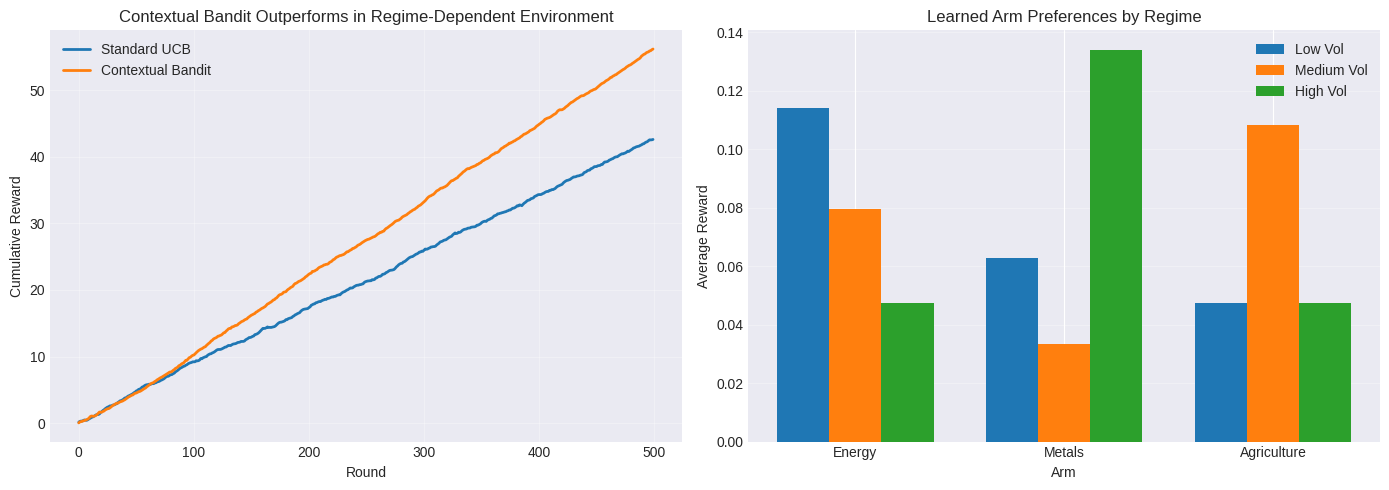
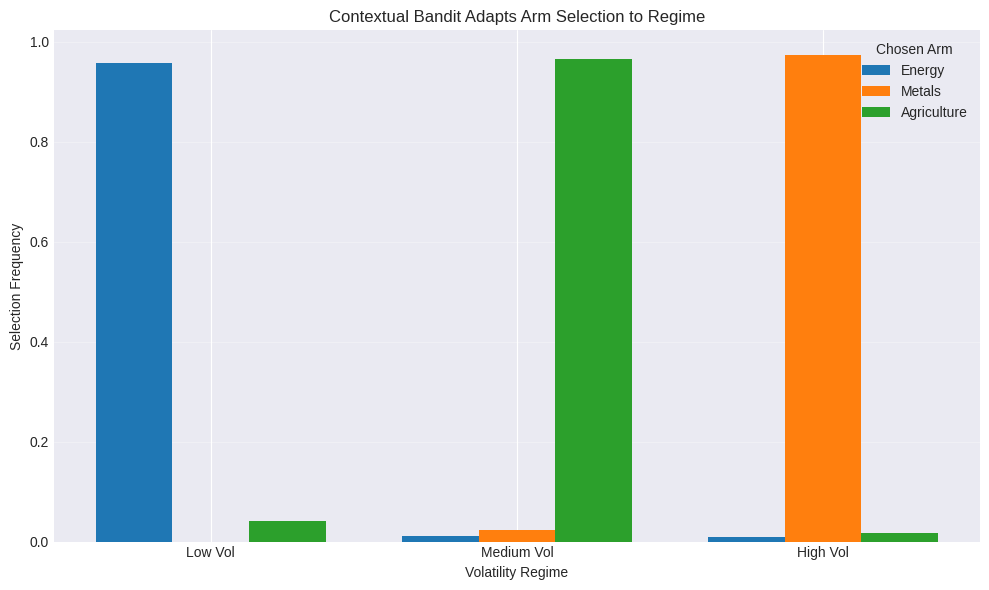

Reproduce these figures in Python, in order.
import numpy as np
import matplotlib.pyplot as plt
import pandas as pd
from scipy import stats

np.random.seed(42)
plt.style.use('seaborn-v0_8-darkgrid')

class RegimeDependentEnvironment:
    """3 arms where best arm depends on volatility regime."""
    
    def __init__(self):
        self.arms = ['Energy', 'Metals', 'Agriculture']
        
    def get_context(self):
        """Sample random volatility regime."""
        vol_regime = np.random.choice(['low', 'medium', 'high'])
        vol_value = {'low': 0.1, 'medium': 0.2, 'high': 0.35}[vol_regime]
        return vol_value, vol_regime
    
    def get_reward(self, arm, vol_regime):
        """Reward depends on arm AND regime."""
        # Expected returns by (arm, regime)
        rewards = {
            'low': [0.12, 0.05, 0.08],      # Energy wins
            'medium': [0.08, 0.07, 0.11],   # Agriculture wins  
            'high': [0.03, 0.13, 0.06]      # Metals wins
        }
        mean = rewards[vol_regime][arm]
        return np.random.normal(mean, 0.05)

# Test it
env = RegimeDependentEnvironment()
vol_value, regime = env.get_context()
print(f"Regime: {regime} (vol={vol_value:.2f})")
print(f"Rewards: {[env.get_reward(a, regime) for a in range(3)]}")

class StandardUCB:
    """Standard UCB1 - ignores context."""
    
    def __init__(self, n_arms):
        self.n_arms = n_arms
        self.counts = np.zeros(n_arms)
        self.values = np.zeros(n_arms)
        
    def choose_arm(self, context=None):
        # Ignore context entirely
        if 0 in self.counts:
            return np.where(self.counts == 0)[0][0]
        ucb = self.values + np.sqrt(2 * np.log(self.counts.sum()) / self.counts)
        return np.argmax(ucb)
    
    def update(self, arm, reward):
        self.counts[arm] += 1
        n = self.counts[arm]
        self.values[arm] = ((n - 1) * self.values[arm] + reward) / n

# Run standard bandit
env = RegimeDependentEnvironment()
bandit = StandardUCB(n_arms=3)

T = 500
rewards_standard = []
regimes_seen = []

for t in range(T):
    vol_value, regime = env.get_context()
    arm = bandit.choose_arm()
    reward = env.get_reward(arm, regime)
    bandit.update(arm, reward)
    rewards_standard.append(reward)
    regimes_seen.append(regime)

print(f"Standard UCB cumulative reward: {sum(rewards_standard):.2f}")
print(f"Arm selection counts: {bandit.counts}")
print(f"Problem: Bandit picks one arm for ALL regimes!")

class SimpleContextualBandit:
    """Contextual bandit with regime-specific tracking."""
    
    def __init__(self, n_arms, epsilon=0.1):
        self.n_arms = n_arms
        self.epsilon = epsilon
        # Track performance by (arm, regime)
        self.data = {regime: {arm: [] for arm in range(n_arms)} 
                     for regime in ['low', 'medium', 'high']}
    
    def choose_arm(self, regime):
        # Epsilon-greedy with regime awareness
        if np.random.rand() < self.epsilon:
            return np.random.randint(self.n_arms)
        
        # Choose best arm for this regime
        means = []
        for arm in range(self.n_arms):
            if len(self.data[regime][arm]) > 0:
                means.append(np.mean(self.data[regime][arm]))
            else:
                means.append(0.0)
        return np.argmax(means)
    
    def update(self, arm, regime, reward):
        self.data[regime][arm].append(reward)

# Run contextual bandit
env = RegimeDependentEnvironment()
bandit = SimpleContextualBandit(n_arms=3)

rewards_contextual = []
for t in range(T):
    vol_value, regime = env.get_context()
    arm = bandit.choose_arm(regime)
    reward = env.get_reward(arm, regime)
    bandit.update(arm, regime, reward)
    rewards_contextual.append(reward)

print(f"Contextual bandit cumulative reward: {sum(rewards_contextual):.2f}")
print(f"\nImprovement: +{sum(rewards_contextual) - sum(rewards_standard):.2f}")

fig, axes = plt.subplots(1, 2, figsize=(14, 5))

# Cumulative rewards
axes[0].plot(np.cumsum(rewards_standard), label='Standard UCB', linewidth=2)
axes[0].plot(np.cumsum(rewards_contextual), label='Contextual Bandit', linewidth=2)
axes[0].set_xlabel('Round')
axes[0].set_ylabel('Cumulative Reward')
axes[0].set_title('Contextual Bandit Outperforms in Regime-Dependent Environment')
axes[0].legend()
axes[0].grid(True, alpha=0.3)

# Average reward per regime (contextual bandit)
regime_rewards = {'low': [], 'medium': [], 'high': []}
for regime in ['low', 'medium', 'high']:
    for arm in range(3):
        if len(bandit.data[regime][arm]) > 0:
            regime_rewards[regime].append(np.mean(bandit.data[regime][arm]))

x = np.arange(3)
width = 0.25
for i, regime in enumerate(['low', 'medium', 'high']):
    if len(regime_rewards[regime]) == 3:
        axes[1].bar(x + i*width, regime_rewards[regime], width, 
                   label=f'{regime.capitalize()} Vol')

axes[1].set_xlabel('Arm')
axes[1].set_ylabel('Average Reward')
axes[1].set_title('Learned Arm Preferences by Regime')
axes[1].set_xticks(x + width)
axes[1].set_xticklabels(env.arms)
axes[1].legend()
axes[1].grid(True, alpha=0.3, axis='y')

plt.tight_layout()
plt.show()

print("Notice: Contextual bandit learns different arm preferences for each regime!")

# Run again and track choices
env = RegimeDependentEnvironment()
bandit = SimpleContextualBandit(n_arms=3, epsilon=0.05)  # Lower epsilon

choices_by_regime = {'low': [], 'medium': [], 'high': []}

# Warm-up period
for t in range(200):
    vol_value, regime = env.get_context()
    arm = bandit.choose_arm(regime)
    reward = env.get_reward(arm, regime)
    bandit.update(arm, regime, reward)

# Test period - track choices
for t in range(300):
    vol_value, regime = env.get_context()
    arm = bandit.choose_arm(regime)
    reward = env.get_reward(arm, regime)
    bandit.update(arm, regime, reward)
    choices_by_regime[regime].append(arm)

# Plot arm selection frequency by regime
fig, ax = plt.subplots(figsize=(10, 6))

regimes = ['low', 'medium', 'high']
arm_counts = np.zeros((3, 3))

for i, regime in enumerate(regimes):
    choices = choices_by_regime[regime]
    if len(choices) > 0:
        for arm in range(3):
            arm_counts[i, arm] = choices.count(arm) / len(choices)

x = np.arange(3)
width = 0.25

for arm in range(3):
    ax.bar(x + arm*width, arm_counts[:, arm], width, label=env.arms[arm])

ax.set_xlabel('Volatility Regime')
ax.set_ylabel('Selection Frequency')
ax.set_title('Contextual Bandit Adapts Arm Selection to Regime')
ax.set_xticks(x + width)
ax.set_xticklabels(['Low Vol', 'Medium Vol', 'High Vol'])
ax.legend(title='Chosen Arm')
ax.grid(True, alpha=0.3, axis='y')

plt.tight_layout()
plt.show()

print("\nKey Insight: The bandit learned to switch arms based on regime!")
print("- Low vol → Energy (growth)")
print("- Medium vol → Agriculture (balanced)")
print("- High vol → Metals (defensive)")
